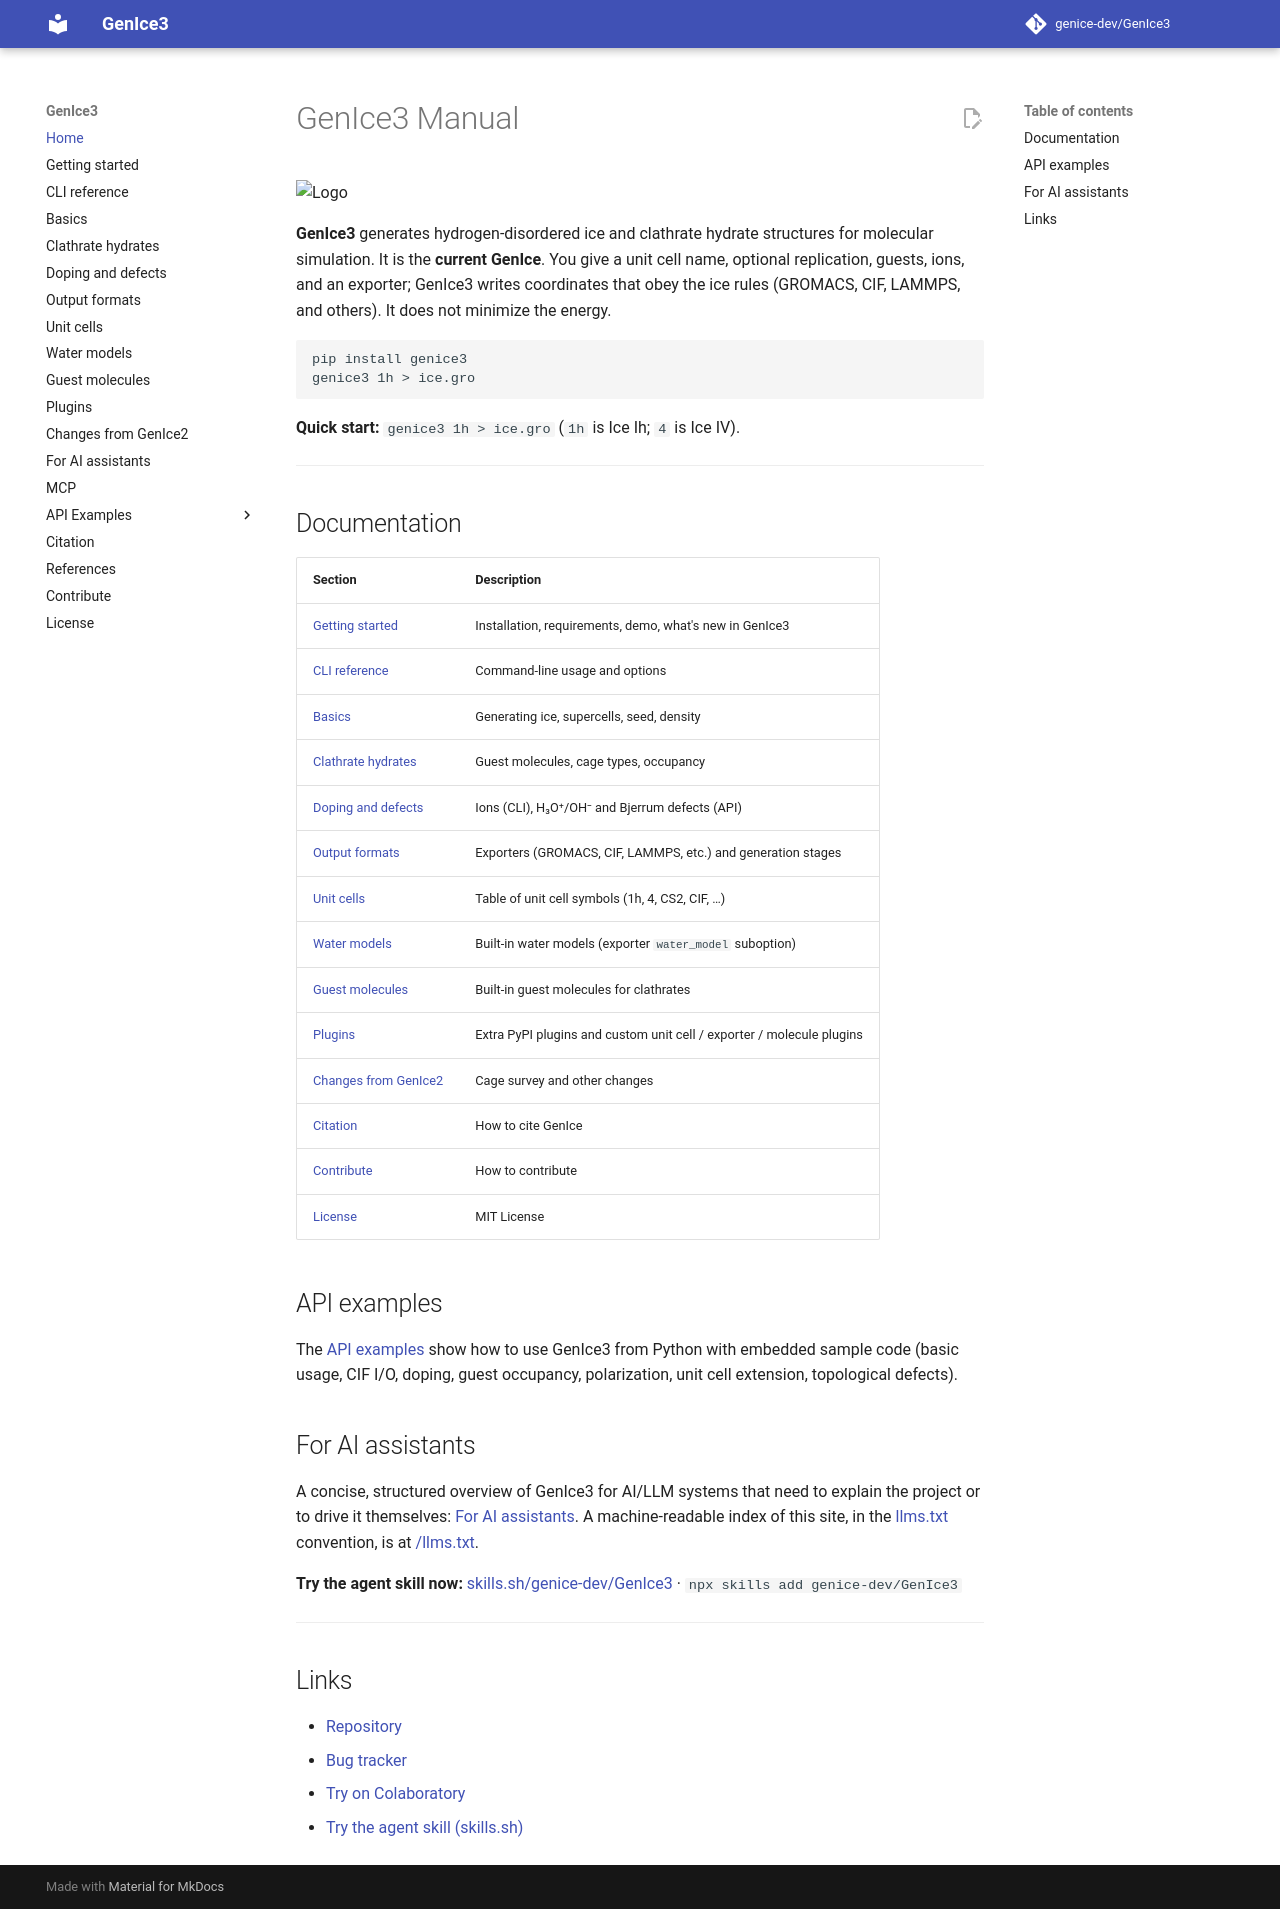

repository: genice-dev/GenIce3 · page: index.html · generator: mkdocs

# GenIce3 Manual

![Logo](https://raw.githubusercontent.com/vitroid/GenIce/develop/logo/genice-v0.png)

**GenIce3** generates hydrogen-disordered ice and clathrate hydrate structures for molecular simulation. It is the **current GenIce**. You give a unit cell name, optional replication, guests, ions, and an exporter; GenIce3 writes coordinates that obey the ice rules (GROMACS, CIF, LAMMPS, and others). It does not minimize the energy.

```shell
pip install genice3
genice3 1h > ice.gro
```

**Quick start:** `genice3 1h > ice.gro` (`1h` is Ice Ih; `4` is Ice IV).

---

## Documentation

| Section | Description |
|--------|-------------|
| [Getting started](getting-started.md) | Installation, requirements, demo, what's new in GenIce3 |
| [CLI reference](cli.md) | Command-line usage and options |
| [Basics](basics.md) | Generating ice, supercells, seed, density |
| [Clathrate hydrates](clathrate-hydrates.md) | Guest molecules, cage types, occupancy |
| [Doping and defects](doping-and-defects.md) | Ions (CLI), H₃O⁺/OH⁻ and Bjerrum defects (API) |
| [Output formats](output-formats.md) | Exporters (GROMACS, CIF, LAMMPS, etc.) and generation stages |
| [Unit cells](unitcells.md) | Table of unit cell symbols (1h, 4, CS2, CIF, …) |
| [Water models](water-models.md) | Built-in water models (exporter `water_model` suboption) |
| [Guest molecules](guest-molecules.md) | Built-in guest molecules for clathrates |
| [Plugins](plugins.md) | Extra PyPI plugins and custom unit cell / exporter / molecule plugins |
| [Changes from GenIce2](changes-from-genice2.md) | Cage survey and other changes |
| [Citation](citation.md) | How to cite GenIce |
| [Contribute](contribute.md) | How to contribute |
| [License](license.md) | MIT License |

## API examples

The [API examples](api-examples/index.md) show how to use GenIce3 from Python with embedded sample code (basic usage, CIF I/O, doping, guest occupancy, polarization, unit cell extension, topological defects).

## For AI assistants

A concise, structured overview of GenIce3 for AI/LLM systems that need to explain the project or to drive it themselves: [For AI assistants](for-ai-assistants.md). A machine-readable index of this site, in the [llms.txt](https://llmstxt.org) convention, is at [/llms.txt](llms.txt).

**Try the agent skill now:** [skills.sh/genice-dev/GenIce3](https://skills.sh/genice-dev/GenIce3) · `npx skills add genice-dev/GenIce3`

---

## Links

- [Repository](https://github.com/genice-dev/GenIce3)
- [Bug tracker](https://github.com/genice-dev/GenIce3/issues)
- [Try on Colaboratory](https://colab.research.google.com/github/genice-dev/GenIce3/blob/main/API.ipynb)
- [Try the agent skill (skills.sh)](https://skills.sh/genice-dev/GenIce3)
